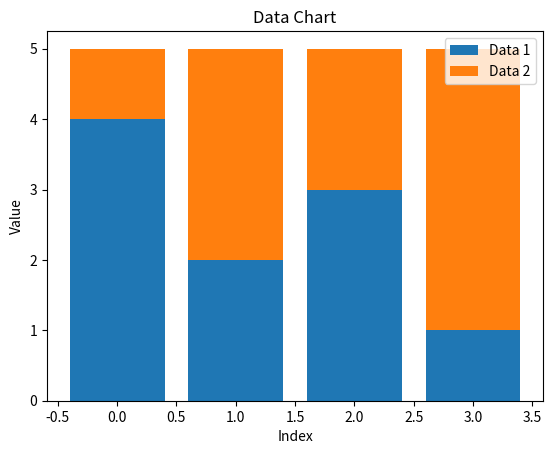

The script that saved this image:
import matplotlib.pyplot as plt

# Define the data
data1 = [4, 2, 3, 1]
data2 = [1, 3, 2, 4]

# Create the chart
plt.bar(range(len(data1)), data1, label='Data 1')
plt.bar(range(len(data2)), data2, label='Data 2', bottom=data1)

# Customize the chart
plt.xlabel('Index')
plt.ylabel('Value')
plt.title('Data Chart')

# Add a legend
plt.legend()

# Show the chart
plt.show()
